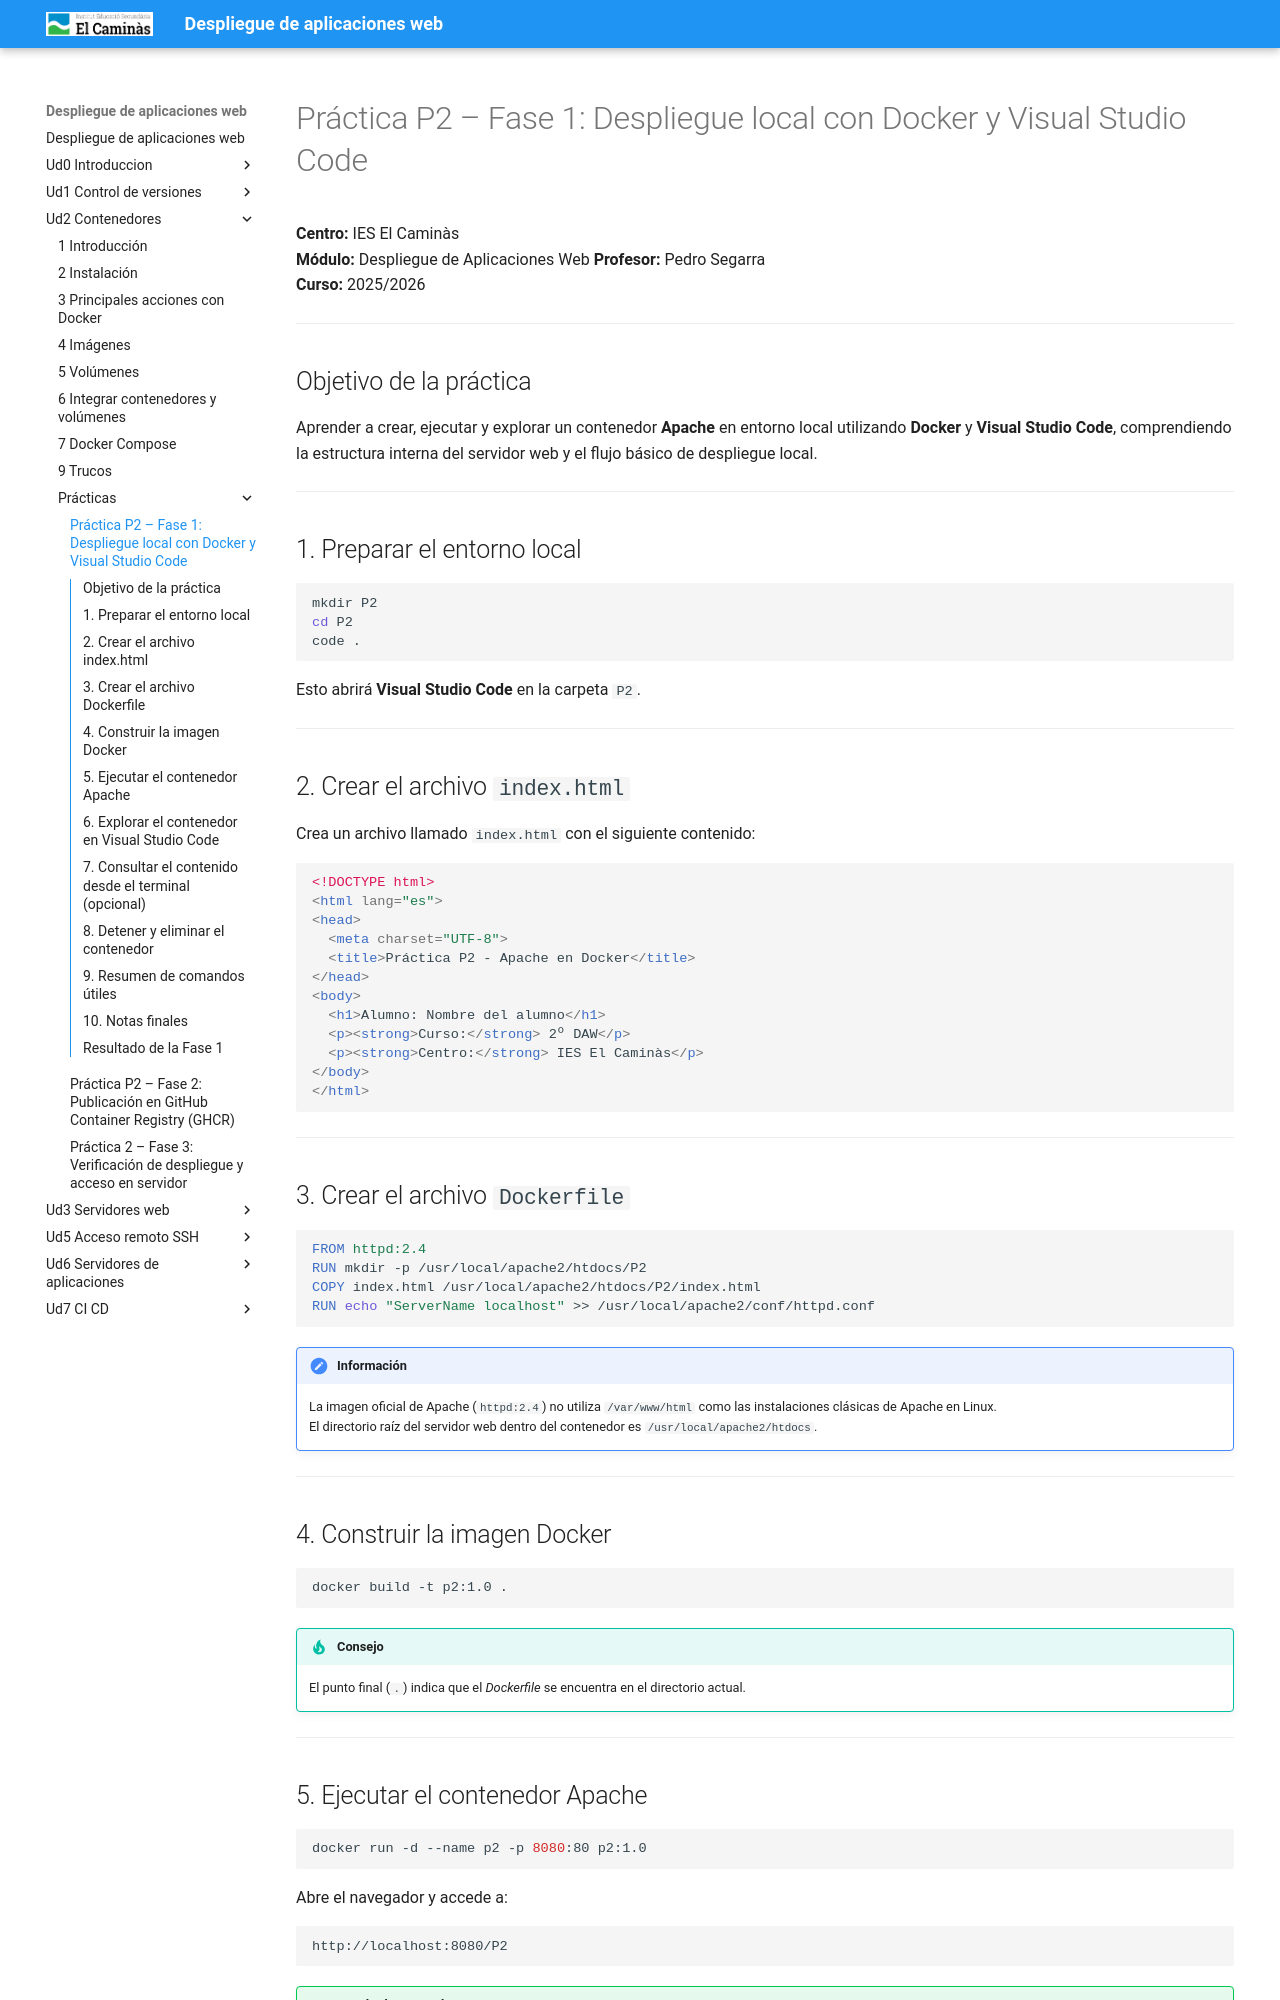

repository: pedrosegarra/DAW · page: Ud2 Contenedores/P2_1_despliegueDocker_fase1/index.html · generator: mkdocs

# Práctica P2 – Fase 1: Despliegue local con Docker y Visual Studio Code

**Centro:** IES El Caminàs  
**Módulo:** Despliegue de Aplicaciones Web
**Profesor:** Pedro Segarra   
**Curso:** 2025/2026  

---

## Objetivo de la práctica

Aprender a crear, ejecutar y explorar un contenedor **Apache** en entorno local utilizando **Docker** y **Visual Studio Code**, comprendiendo la estructura interna del servidor web y el flujo básico de despliegue local.

---

## 1. Preparar el entorno local

```bash
mkdir P2
cd P2
code .
```

Esto abrirá **Visual Studio Code** en la carpeta `P2`.

---

## 2. Crear el archivo `index.html`

Crea un archivo llamado `index.html` con el siguiente contenido:

```html
<!DOCTYPE html>
<html lang="es">
<head>
  <meta charset="UTF-8">
  <title>Práctica P2 - Apache en Docker</title>
</head>
<body>
  <h1>Alumno: Nombre del alumno</h1>
  <p><strong>Curso:</strong> 2º DAW</p>
  <p><strong>Centro:</strong> IES El Caminàs</p>
</body>
</html>
```

---

## 3. Crear el archivo `Dockerfile`

```dockerfile
FROM httpd:2.4
RUN mkdir -p /usr/local/apache2/htdocs/P2
COPY index.html /usr/local/apache2/htdocs/P2/index.html
RUN echo "ServerName localhost" >> /usr/local/apache2/conf/httpd.conf
```

!!! note "Información"
    La imagen oficial de Apache (`httpd:2.4`) no utiliza `/var/www/html` como las instalaciones clásicas de Apache en Linux.  
    El directorio raíz del servidor web dentro del contenedor es `/usr/local/apache2/htdocs`.

---

## 4. Construir la imagen Docker

```bash
docker build -t p2:1.0 .
```

!!! tip "Consejo"
    El punto final (`.`) indica que el *Dockerfile* se encuentra en el directorio actual.

---
